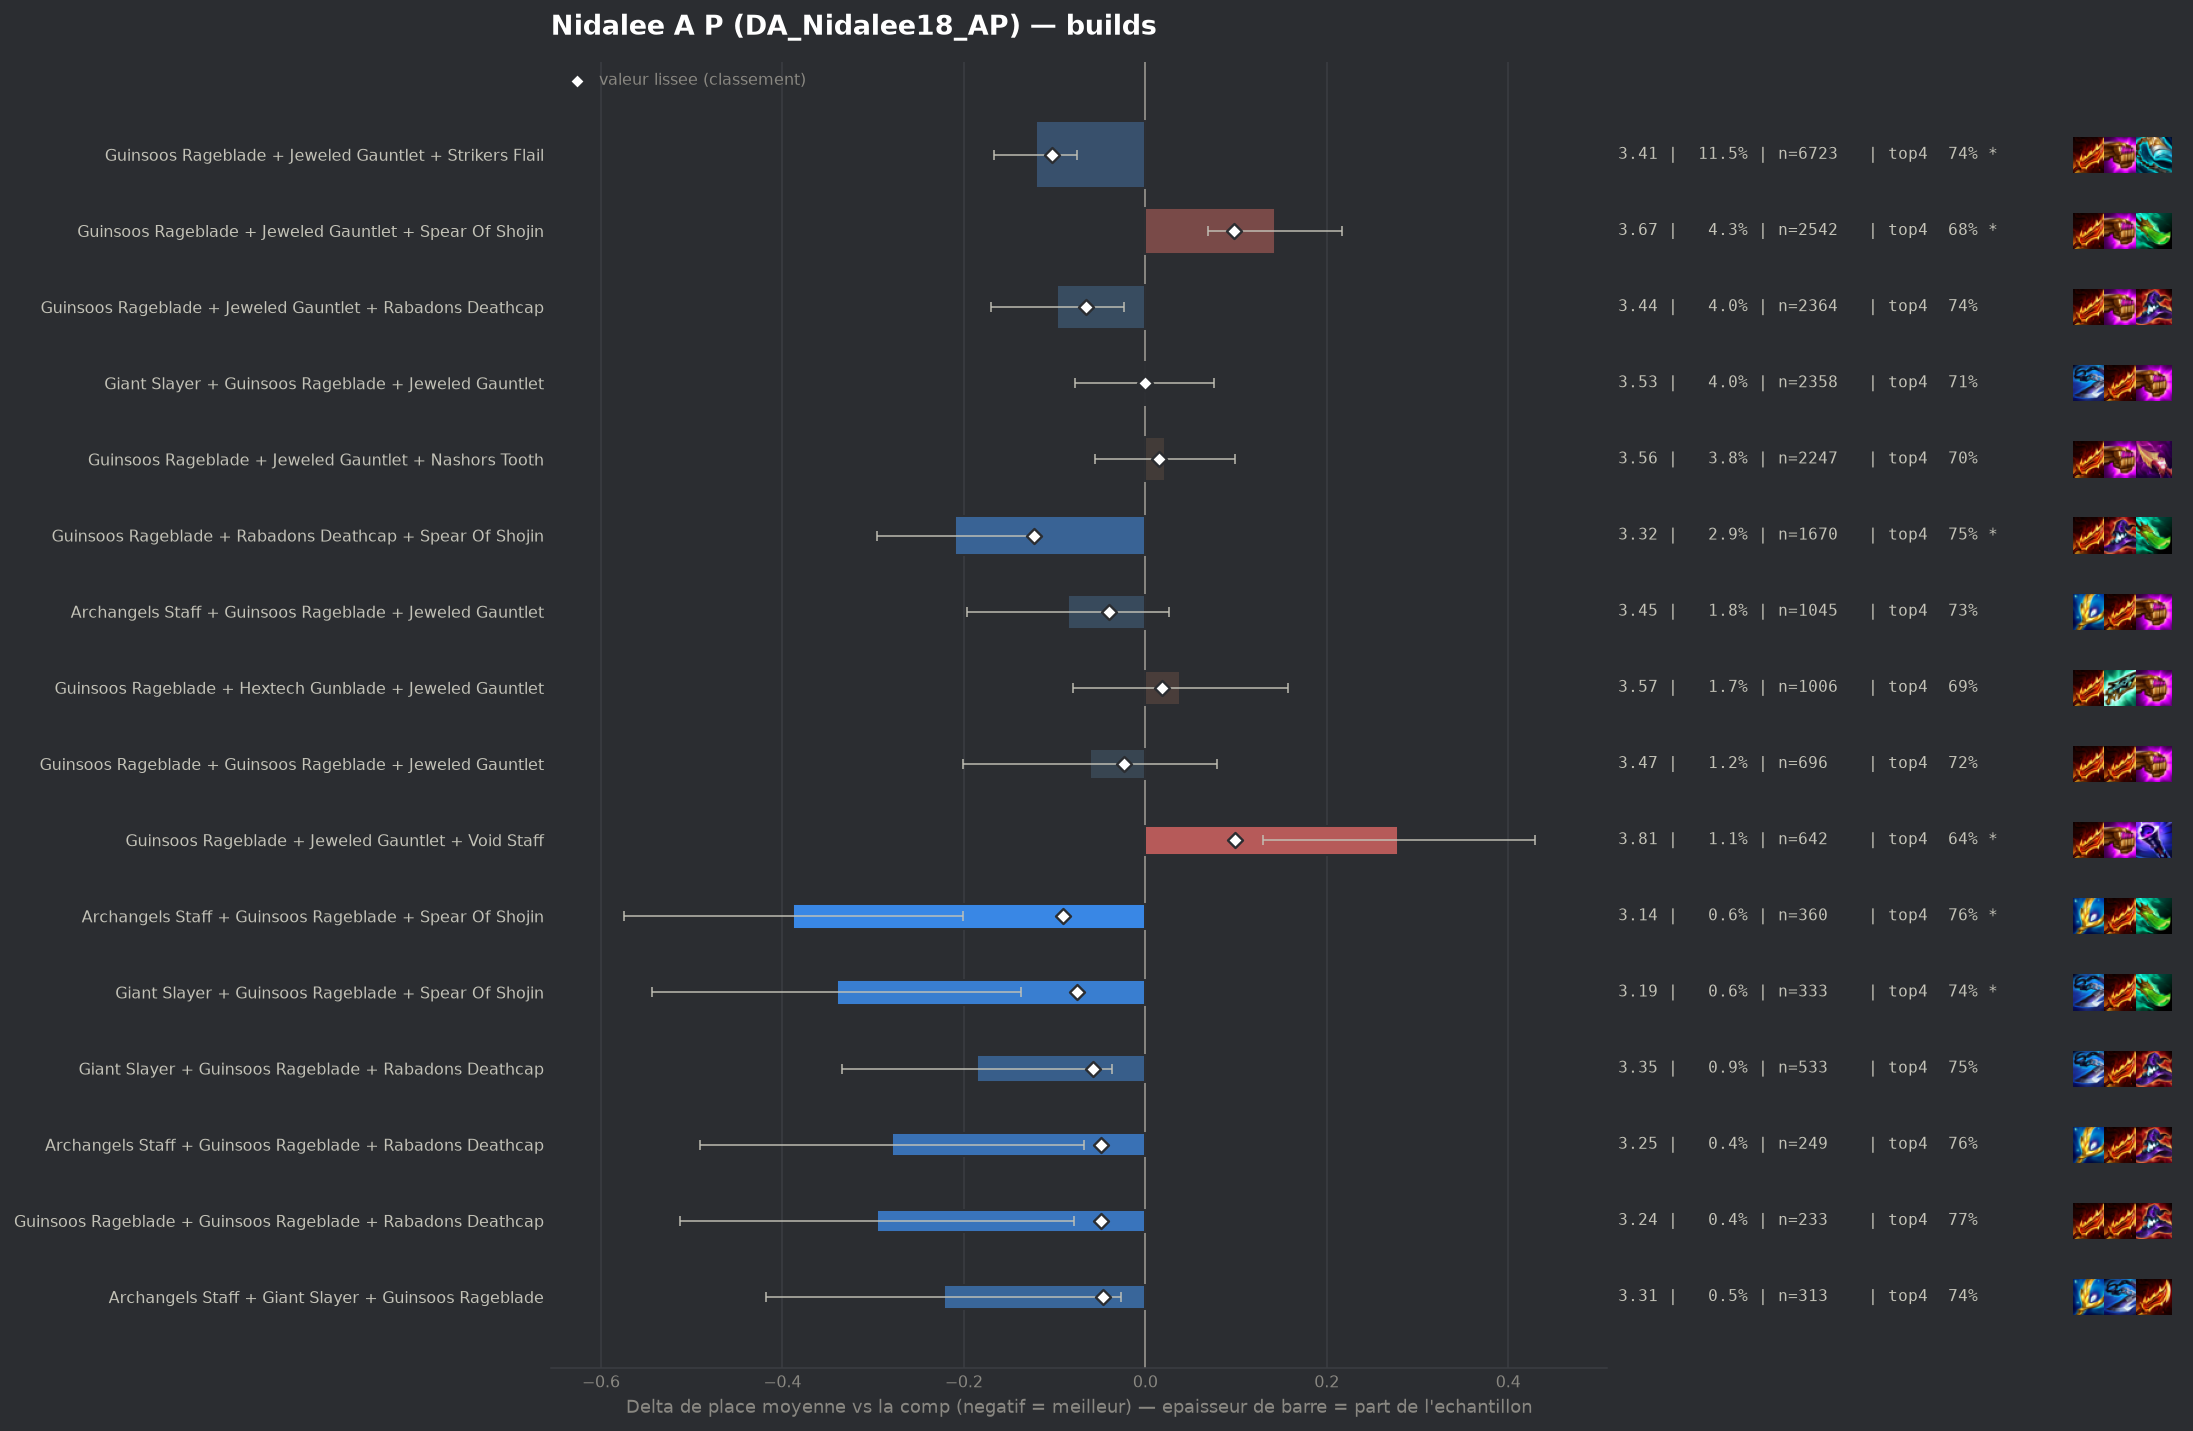

The file beside this chart, header and first rows:
group, label, n, share, avg_place, shrunk_avg, score, d_avg, d_avg_pess, impact, d_top4, win, top2, top4, sd, z, p, significant
populaire, Guinsoos Rageblade + Rabadons Deathcap +…, 1670, 0.02852, 3.323, 3.409, -0.123, -0.21, -0.123, 0.0035, 0.0484, 0.1521, 0.3922, 0.7545, 1.78, -4.74, 0.0, True
populaire, Guinsoos Rageblade + Jeweled Gauntlet + …, 6723, 0.1148, 3.411, 3.429, -0.103, -0.121, -0.075, 0.0118, 0.0308, 0.151, 0.3725, 0.7369, 1.818, -5.15, 0.0, True
pepite, Archangels Staff + Guinsoos Rageblade + …, 360, 0.006148, 3.144, 3.441, -0.091, -0.388, -0.201, 0.0006, 0.0551, 0.2, 0.4556, 0.7611, 1.802, -4.07, 5e-05, True
pepite, Giant Slayer + Guinsoos Rageblade + Spea…, 333, 0.005687, 3.192, 3.457, -0.075, -0.34, -0.137, 0.0004, 0.0297, 0.2162, 0.4655, 0.7357, 1.89, -3.27, 0.00106, True
populaire, Guinsoos Rageblade + Jeweled Gauntlet + …, 2364, 0.04037, 3.435, 3.467, -0.065, -0.097, -0.024, 0.0026, 0.0291, 0.1417, 0.3532, 0.7352, 1.783, -2.59, 0.00963, False
pepite, Giant Slayer + Guinsoos Rageblade + Raba…, 533, 0.009102, 3.347, 3.474, -0.058, -0.185, -0.037, 0.0005, 0.0425, 0.1501, 0.3659, 0.7486, 1.741, -2.44, 0.01453, False
pepite, Archangels Staff + Guinsoos Rageblade + …, 249, 0.004252, 3.253, 3.483, -0.049, -0.279, -0.068, 0.0002, 0.057, 0.1647, 0.3815, 0.7631, 1.699, -2.59, 0.00969, False
pepite, Guinsoos Rageblade + Guinsoos Rageblade …, 233, 0.003979, 3.236, 3.483, -0.049, -0.296, -0.079, 0.0002, 0.0665, 0.1416, 0.4163, 0.7725, 1.686, -2.68, 0.00745, False
pepite, Archangels Staff + Giant Slayer + Guinso…, 313, 0.005345, 3.31, 3.485, -0.047, -0.222, -0.027, 0.0003, 0.0352, 0.1565, 0.4058, 0.7412, 1.756, -2.23, 0.02547, False
, Guinsoos Rageblade Radiant + Jeweled Gau…, 147, 0.00251, 3.122, 3.487, -0.046, -0.41, -0.124, 0.0001, 0.0831, 0.2245, 0.4286, 0.7891, 1.769, -2.81, 0.00502, False
, Guinsoos Rageblade + Hextech Gunblade + …, 336, 0.005738, 3.33, 3.487, -0.045, -0.202, -0.006, 0.0003, 0.0291, 0.1935, 0.3869, 0.7351, 1.826, -2.02, 0.04326, False
, Navori Flickerblade + Guinsoos Rageblade…, 337, 0.005755, 3.338, 3.489, -0.043, -0.194, 0.0, 0.0002, 0.0447, 0.1513, 0.4184, 0.7507, 1.829, -1.94, 0.0522, False
populaire, Archangels Staff + Guinsoos Rageblade + …, 1045, 0.01785, 3.447, 3.492, -0.04, -0.085, 0.0, 0.0007, 0.0289, 0.1435, 0.3636, 0.7349, 1.821, -1.5, 0.133, False
, Navori Flickerblade + Jeweled Gauntlet +…, 108, 0.001844, 3.056, 3.492, -0.04, -0.477, -0.176, 0.0001, 0.1088, 0.1667, 0.4259, 0.8148, 1.592, -3.11, 0.00188, True
, Guinsoos Rageblade + Rabadons Deathcap +…, 170, 0.002903, 3.229, 3.494, -0.038, -0.303, -0.043, 0.0001, 0.0881, 0.1647, 0.3882, 0.7941, 1.729, -2.28, 0.02257, False
, Jeweled Gauntlet + Nashors Tooth + Strik…, 300, 0.005123, 3.35, 3.495, -0.037, -0.182, 0.0, 0.0002, 0.0406, 0.17, 0.3567, 0.7467, 1.782, -1.77, 0.07717, False
, Blue Buff + Guinsoos Rageblade + Rabadon…, 78, 0.001332, 3.09, 3.505, -0.028, -0.443, -0.029, 0.0, 0.1145, 0.1923, 0.5128, 0.8205, 1.862, -2.1, 0.03591, False
, Rabadons Deathcap + Red Buff + Spear Of …, 69, 0.001178, 3.029, 3.504, -0.028, -0.503, -0.043, 0.0, 0.0186, 0.2464, 0.5652, 0.7246, 1.948, -2.14, 0.03198, False
, Archangels Staff + Archangels Staff + Gu…, 97, 0.001656, 3.196, 3.507, -0.026, -0.336, -0.018, 0.0, 0.0671, 0.1649, 0.3711, 0.7732, 1.597, -2.07, 0.03818, False
, Emblem Fae + Guinsoos Rageblade + Jewele…, 57, 0.0009734, 2.965, 3.506, -0.026, -0.567, -0.163, 0.0, 0.1536, 0.193, 0.4737, 0.8596, 1.556, -2.75, 0.00593, False
, Emblem Invoker + Jeweled Gauntlet + Raba…, 40, 0.0006831, 2.75, 3.506, -0.026, -0.782, -0.255, 0.0, 0.0939, 0.35, 0.5, 0.8, 1.699, -2.91, 0.00361, True
, Guinsoos Rageblade + Nashors Tooth + Str…, 124, 0.002118, 3.274, 3.508, -0.025, -0.258, 0.0, 0.0001, 0.0601, 0.1532, 0.4274, 0.7661, 1.793, -1.6, 0.1094, False
, Guinsoos Rageblade + Jeweled Gauntlet + …, 111, 0.001896, 3.252, 3.508, -0.024, -0.28, 0.0, 0.0, 0.0327, 0.2252, 0.4324, 0.7387, 1.915, -1.54, 0.1237, False
, Blue Buff + Giant Slayer + Guinsoos Rage…, 50, 0.0008538, 2.94, 3.508, -0.024, -0.592, -0.127, 0.0, 0.1139, 0.2, 0.52, 0.82, 1.678, -2.49, 0.01262, False
, Hand Of Justice + Steraks Gage + Titans …, 48, 0.0008197, 2.917, 3.508, -0.024, -0.616, -0.106, 0.0, 0.0856, 0.2917, 0.4583, 0.7917, 1.801, -2.37, 0.01791, False
populaire, Guinsoos Rageblade + Guinsoos Rageblade …, 696, 0.01189, 3.471, 3.51, -0.023, -0.061, 0.0, 0.0003, 0.0123, 0.1552, 0.352, 0.7184, 1.868, -0.86, 0.3916, False
, Emblem Invoker + Jeweled Gauntlet + Spea…, 46, 0.0007855, 2.913, 3.509, -0.023, -0.619, -0.177, 0.0, 0.1418, 0.1739, 0.4565, 0.8478, 1.53, -2.74, 0.00607, False
, Jeweled Gauntlet + Nashors Tooth + Rabad…, 186, 0.003176, 3.371, 3.51, -0.022, -0.161, 0.0, 0.0001, 0.052, 0.1129, 0.371, 0.7581, 1.693, -1.3, 0.1947, False
, Giant Slayer + Guinsoos Rageblade + Guin…, 151, 0.002579, 3.338, 3.51, -0.022, -0.195, 0.0, 0.0001, 0.0026, 0.1656, 0.4437, 0.7086, 1.887, -1.27, 0.2058, False
, Emblem Invoker + Jeweled Gauntlet + Stri…, 69, 0.001178, 3.13, 3.51, -0.022, -0.402, 0.0, 0.0, 0.0766, 0.2464, 0.4058, 0.7826, 1.769, -1.89, 0.05926, False
, Jeweled Gauntlet + Red Buff + Strikers F…, 65, 0.00111, 3.123, 3.511, -0.022, -0.409, 0.0, 0.0, 0.0632, 0.2462, 0.4615, 0.7692, 1.885, -1.75, 0.08027, False
, Guinsoos Rageblade + Hextech Gunblade + …, 60, 0.001025, 3.083, 3.51, -0.022, -0.449, -0.0, 0.0, 0.1273, 0.15, 0.4667, 0.8333, 1.773, -1.96, 0.04994, False
, Guinsoos Rageblade + Red Buff + Spear Of…, 113, 0.00193, 3.292, 3.511, -0.021, -0.24, 0.0, 0.0, 0.055, 0.177, 0.4159, 0.7611, 1.908, -1.34, 0.1811, False
, Emblem Invoker + Guinsoos Rageblade + Ra…, 86, 0.001469, 3.233, 3.512, -0.021, -0.3, 0.0, 0.0, 0.0498, 0.1977, 0.4302, 0.7558, 1.847, -1.5, 0.1326, False
, Jeweled Gauntlet + Nashors Tooth + Red B…, 52, 0.000888, 3.038, 3.511, -0.021, -0.494, -0.026, 0.0, 0.1016, 0.1731, 0.5, 0.8077, 1.72, -2.07, 0.03857, False
, Guinsoos Rageblade + Rabadons Deathcap +…, 116, 0.001981, 3.31, 3.512, -0.02, -0.222, 0.0, 0.0, 0.0526, 0.1207, 0.4224, 0.7586, 1.749, -1.37, 0.1722, False
, Guinsoos Rageblade + Jeweled Gauntlet + …, 286, 0.004884, 3.437, 3.514, -0.019, -0.095, 0.0, 0.0001, 0.0177, 0.1538, 0.3427, 0.7238, 1.744, -0.92, 0.3572, False
, Guinsoos Rageblade + Jeweled Gauntlet + …, 163, 0.002784, 3.38, 3.514, -0.019, -0.152, 0.0, 0.0001, 0.0669, 0.135, 0.3252, 0.773, 1.717, -1.13, 0.2593, False
, Bloodthirster + Edge Of Night + Titans R…, 64, 0.001093, 3.172, 3.514, -0.019, -0.36, 0.0, 0.0, 0.0127, 0.2031, 0.4531, 0.7188, 1.773, -1.63, 0.104, False
, Jeweled Gauntlet + Rabadons Deathcap + S…, 63, 0.001076, 3.159, 3.513, -0.019, -0.374, 0.0, 0.0, 0.0717, 0.1905, 0.381, 0.7778, 1.625, -1.82, 0.06829, False
, Giant Slayer + Guinsoos Rageblade + More…, 50, 0.0008538, 3.06, 3.513, -0.019, -0.472, -0.034, 0.0, 0.0739, 0.22, 0.38, 0.78, 1.58, -2.11, 0.03465, False
, Jeweled Gauntlet + Nashors Tooth + Nasho…, 277, 0.00473, 3.44, 3.515, -0.018, -0.092, 0.0, 0.0001, 0.0448, 0.1372, 0.3394, 0.7509, 1.729, -0.88, 0.3779, False
, Guinsoos Rageblade + Spear Of Shojin + V…, 141, 0.002408, 3.362, 3.514, -0.018, -0.171, 0.0, 0.0, 0.0386, 0.1489, 0.3759, 0.7447, 1.756, -1.15, 0.2492, False
, Archangels Staff + Guinsoos Rageblade + …, 71, 0.001212, 3.225, 3.515, -0.018, -0.307, 0.0, 0.0, 0.0404, 0.2113, 0.4085, 0.7465, 1.885, -1.37, 0.1704, False
, Navori Flickerblade + Jeweled Gauntlet +…, 60, 0.001025, 3.167, 3.514, -0.018, -0.366, 0.0, 0.0, 0.0439, 0.2667, 0.4333, 0.75, 1.985, -1.43, 0.1538, False
, Archangels Staff + Statikk Shiv + Guinso…, 58, 0.0009905, 3.155, 3.515, -0.018, -0.377, -0.013, 0.0, 0.1388, 0.1034, 0.3793, 0.8448, 1.412, -2.03, 0.04209, False
, Navori Flickerblade + Guinsoos Rageblade…, 54, 0.0009221, 3.13, 3.515, -0.018, -0.403, 0.0, 0.0, 0.0347, 0.2037, 0.5185, 0.7407, 1.925, -1.54, 0.1244, False
, Guinsoos Rageblade + Jeweled Gauntlet Ra…, 120, 0.002049, 3.358, 3.516, -0.016, -0.174, 0.0, 0.0, 0.0773, 0.175, 0.3917, 0.7833, 1.802, -1.06, 0.2907, False
, Guinsoos Rageblade + Nashors Tooth + Spe…, 97, 0.001656, 3.32, 3.516, -0.016, -0.213, 0.0, 0.0, 0.0671, 0.1443, 0.4021, 0.7732, 1.791, -1.17, 0.2425, False
, Rabadons Deathcap + Rabadons Deathcap + …, 41, 0.0007001, 3.073, 3.517, -0.016, -0.459, -0.008, 0.0, 0.0988, 0.0976, 0.439, 0.8049, 1.472, -2.0, 0.04586, False
, Blue Buff + Jeweled Gauntlet + Strikers …, 51, 0.0008709, 3.176, 3.517, -0.015, -0.356, 0.0, 0.0, 0.0783, 0.1569, 0.451, 0.7843, 1.712, -1.48, 0.1378, False
, Giant Slayer Radiant + Guinsoos Rageblad…, 46, 0.0007855, 3.13, 3.517, -0.015, -0.402, 0.0, 0.0, 0.0766, 0.1739, 0.413, 0.7826, 1.623, -1.68, 0.09332, False
, Giant Slayer + Guinsoos Rageblade Radian…, 42, 0.0007172, 3.095, 3.517, -0.015, -0.437, 0.0, 0.0, 0.1273, 0.1667, 0.5, 0.8333, 1.81, -1.56, 0.1178, False
, Guinsoos Rageblade + Jeweled Gauntlet Ra…, 41, 0.0007001, 3.098, 3.518, -0.015, -0.435, -0.084, 0.0, 0.1964, 0.0732, 0.3171, 0.9024, 1.143, -2.43, 0.01501, False
, Archangels Staff + Guinsoos Rageblade + …, 227, 0.003876, 3.445, 3.518, -0.014, -0.087, 0.0, 0.0001, 0.0252, 0.1278, 0.3833, 0.7313, 1.818, -0.72, 0.4699, False
, Ludens Tempest + Guinsoos Rageblade + Je…, 197, 0.003364, 3.437, 3.519, -0.014, -0.096, 0.0, 0.0, 0.0198, 0.1675, 0.3604, 0.7259, 1.869, -0.72, 0.4729, False
, Guinsoos Rageblade + Guinsoos Rageblade …, 111, 0.001896, 3.369, 3.518, -0.014, -0.163, 0.0, 0.0, -0.0214, 0.1622, 0.3964, 0.6847, 1.815, -0.94, 0.3449, False
, Bloodthirster + Infinity Edge + Steraks …, 41, 0.0007001, 3.122, 3.518, -0.014, -0.41, 0.0, 0.0, 0.1232, 0.122, 0.4146, 0.8293, 1.656, -1.59, 0.1127, False
, Guinsoos Rageblade + Nashors Tooth + Rab…, 171, 0.00292, 3.433, 3.52, -0.013, -0.1, 0.0, 0.0, 0.0191, 0.1696, 0.3626, 0.7251, 1.806, -0.72, 0.4718, False
, Eternal Pact + Guinsoos Rageblade + Jewe…, 62, 0.001059, 3.274, 3.519, -0.013, -0.258, 0.0, 0.0, 0.0843, 0.1613, 0.3871, 0.7903, 1.705, -1.19, 0.2337, False
... 122 more rows
